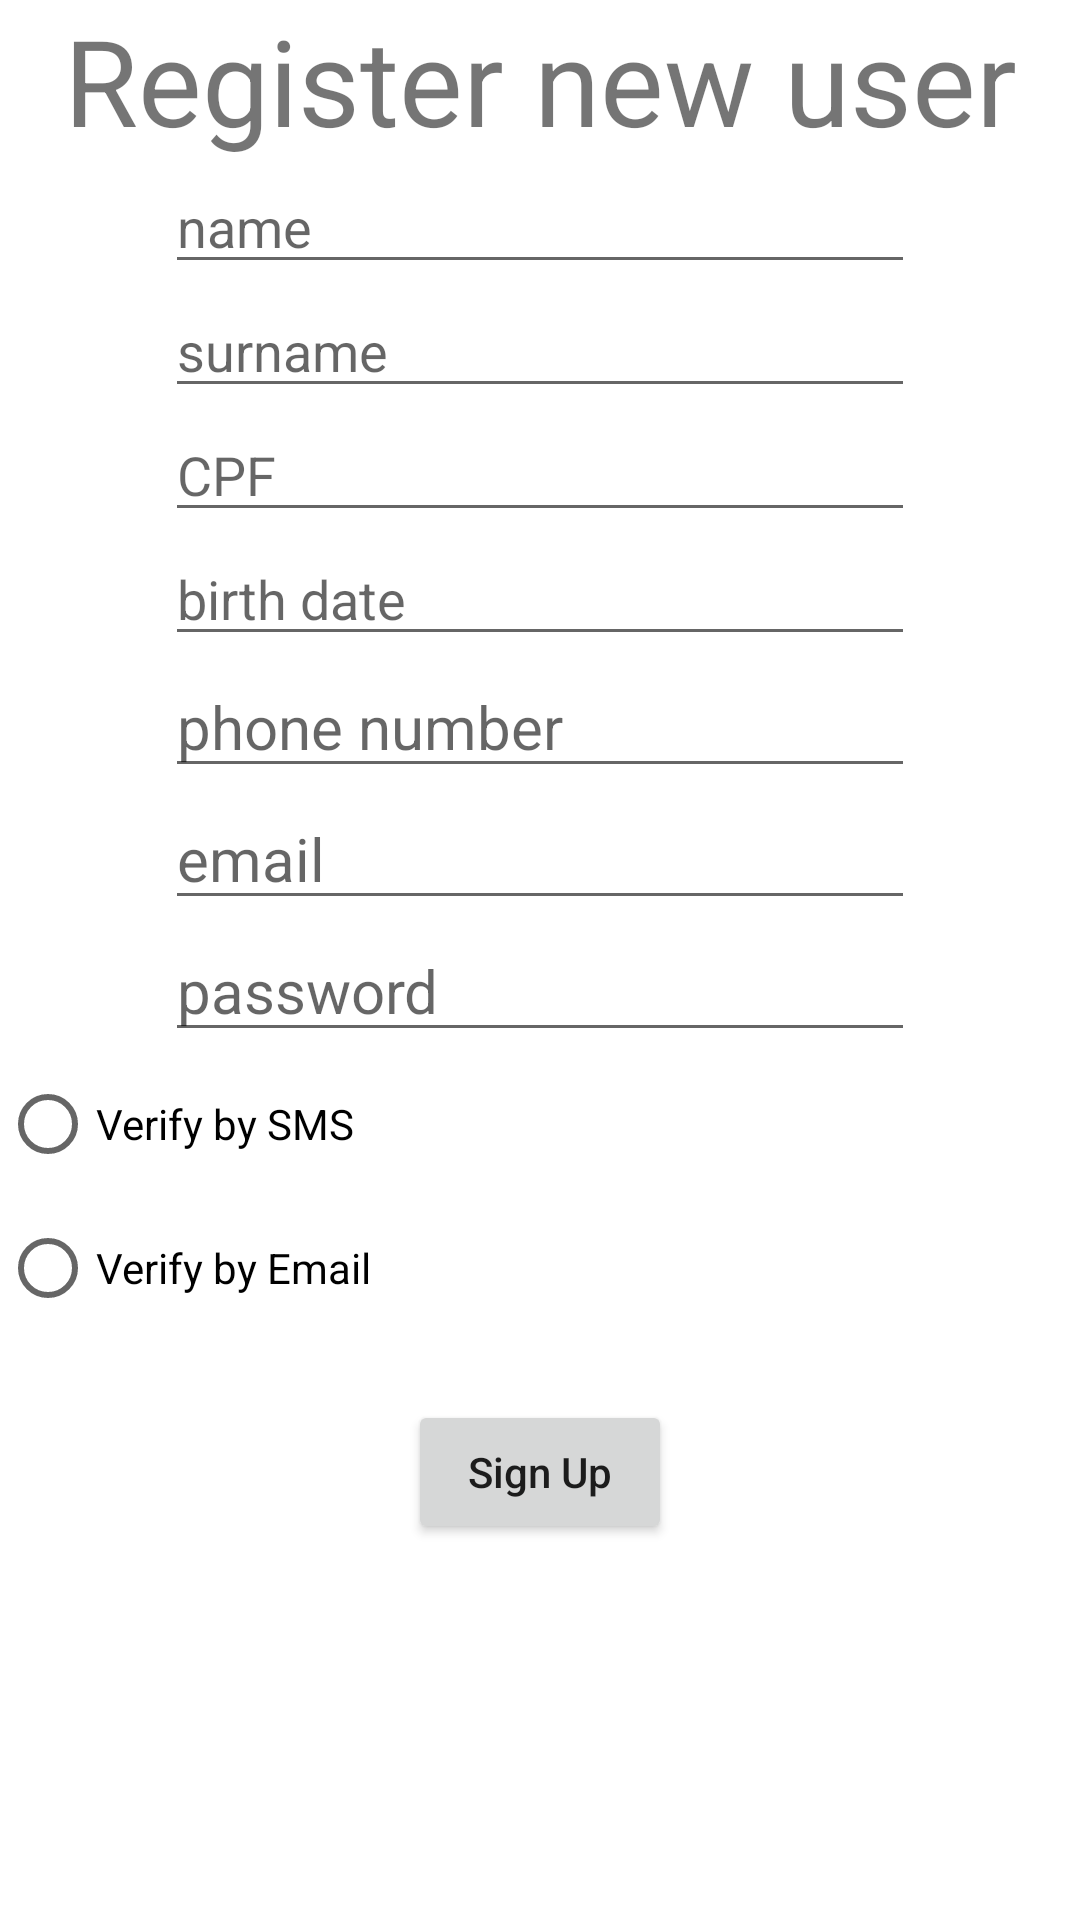

Write the Android layout XML for this screen, with the resource values it uses.
<!-- AndroidManifest.xml: application theme Theme.AutoFacil -->
<!-- res/layout/activity_sign_up.xml -->
<?xml version="1.0" encoding="utf-8"?>
<androidx.appcompat.widget.LinearLayoutCompat xmlns:android="http://schemas.android.com/apk/res/android"
    xmlns:app="http://schemas.android.com/apk/res-auto"
    xmlns:tools="http://schemas.android.com/tools"
    android:layout_width="match_parent"
    android:layout_height="match_parent"
    android:orientation="vertical"
    tools:context=".SignUpActivity">

    <androidx.appcompat.widget.AppCompatTextView
        android:layout_width="match_parent"
        android:layout_height="wrap_content"
        android:text="Register new user"
        android:textAlignment="center"
        android:textSize="40sp" />

    <com.google.android.material.textfield.TextInputEditText
        android:id="@+id/inputName"
        android:layout_width="250dp"
        android:layout_height="wrap_content"
        android:layout_gravity="center"
        android:hint="name"
        />

    <com.google.android.material.textfield.TextInputEditText
        android:id="@+id/inputSurname"
        android:layout_width="250dp"
        android:layout_height="wrap_content"
        android:layout_gravity="center"
        android:hint="surname"
        />

    <com.google.android.material.textfield.TextInputEditText
        android:id="@+id/inputCpf"
        android:layout_width="250dp"
        android:layout_height="wrap_content"
        android:layout_gravity="center"
        android:hint="CPF"
        />

    <com.google.android.material.textfield.TextInputEditText
        android:id="@+id/inputBirthDate"
        android:layout_width="250dp"
        android:layout_height="wrap_content"
        android:layout_gravity="center"
        android:hint="birth date"
        />

    <com.google.android.material.textfield.TextInputEditText
        android:id="@+id/inputPhoneNumber"
        android:layout_width="250dp"
        android:layout_height="wrap_content"
        android:inputType="phone"
        android:hint="phone number"
        android:layout_gravity="center"
        android:layout_marginStart="30dp"
        android:layout_marginEnd="30dp"
        android:textSize="20sp"
        />

    <com.google.android.material.textfield.TextInputEditText
        android:id="@+id/inputEmail"
        android:layout_width="250dp"
        android:layout_height="wrap_content"
        android:inputType="textEmailAddress"
        android:hint="email"
        android:layout_gravity="center"
        android:layout_marginStart="30dp"
        android:layout_marginEnd="30dp"
        android:textSize="20sp"
        />

    <com.google.android.material.textfield.TextInputEditText
        android:id="@+id/inputPassword"
        android:layout_width="250dp"
        android:layout_height="wrap_content"
        android:inputType="textPassword"
        android:hint="password"
        android:layout_gravity="center"
        android:layout_marginStart="30dp"
        android:layout_marginEnd="30dp"
        android:textSize="20sp"
        />

    <TextView
        android:id="@+id/messageError"
        android:layout_width="wrap_content"
        android:layout_height="wrap_content"
        android:visibility="gone"
        />

    <androidx.appcompat.widget.AppCompatRadioButton
        android:id="@+id/radio_sms"
        android:layout_width="wrap_content"
        android:layout_height="wrap_content"
        android:text="Verify by SMS"
        />

    <androidx.appcompat.widget.AppCompatRadioButton
        android:id="@+id/radio_email"
        android:layout_width="wrap_content"
        android:layout_height="wrap_content"
        android:text="Verify by Email"
        />

    <androidx.appcompat.widget.AppCompatButton
        android:id="@+id/btnSignUp"
        android:layout_width="wrap_content"
        android:layout_height="wrap_content"
        android:layout_gravity="center_horizontal"
        android:layout_marginTop="20dp"
        android:textAllCaps="false"
        android:text="Sign Up"
        />

</androidx.appcompat.widget.LinearLayoutCompat>
<!-- resources referenced by this layout -->
<resources>
  <style name="Theme.AutoFacil" parent="Theme.MaterialComponents.DayNight.DarkActionBar">
          
          <item name="colorPrimary">@color/purple_500</item>
          <item name="colorPrimaryVariant">@color/purple_700</item>
          <item name="colorOnPrimary">@color/white</item>
          
          <item name="colorSecondary">@color/teal_200</item>
          <item name="colorSecondaryVariant">@color/teal_700</item>
          <item name="colorOnSecondary">@color/black</item>
          
          <item name="android:statusBarColor">?attr/colorPrimaryVariant</item>
          
      </style>
  <color name="purple_500">#FF6200EE</color>
  <color name="purple_700">#FF3700B3</color>
  <color name="white">#FFFFFFFF</color>
  <color name="teal_200">#FF03DAC5</color>
  <color name="teal_700">#FF018786</color>
  <color name="black">#FF000000</color>
</resources>
